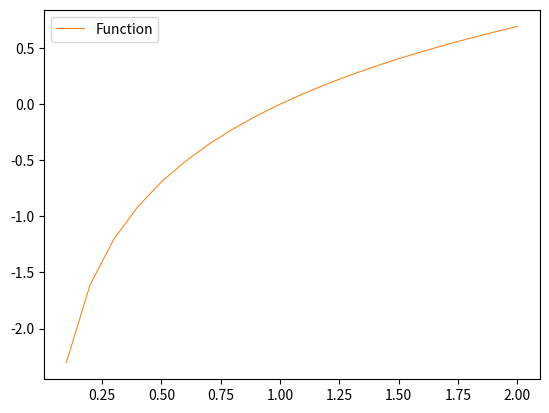

Here is the Python script that generated this plot:
import numpy as np
import math
import matplotlib.pyplot as plt
from matplotlib.animation import FuncAnimation

class PowerSerie():

    center = 0
    power = 1

    x_samples = np.array([])
    y_container = np.array([])

    def __init__(self, cn: callable, center: int = 0, power: float = 1):
        self.cn = cn
        self.center = center
        self.power = power

    def compute(self, x_a: float = -10, x_b: float = 10, x_step: float = 1,
                k_a: int = 0, k_b: int = 100):
        x_min = x_a
        x_max = x_b
        if x_a > x_b:
            x_min = x_b
            x_max = x_a

        k_start = k_a
        k_end = k_b
        if k_a > k_b:
            k_start = k_b
            k_end = k_a

        x_list = np.arange(x_min, x_max + x_step, x_step) # list of all x that are used to calculate the function
        s = [] # s(x) -> list of summation of the serie for each x from x_list

        for x in x_list:
            s_x = 0
            for k in range(k_start, k_end + 1):
                s_x += self.cn(k) * math.pow((x - self.center), k * self.power)

            s.append(s_x)

        self.x_samples = x_list
        self.y_container = np.array(s)

        return (x_list, np.array(s))
    

    def plot_serie(self, axis, label=""):
        axis.scatter(self.x_samples, self.y_container)
        axis.plot(self.x_samples, self.y_container, label=label)

class PowerSerieWithAnim():

    def __init__(self, cn: callable, anim_plot,
                 center: int = 0, power: float = 1, 
                 x_a: float = -10, x_b: float = 10, x_step: float = 1,
                k_a: int = 0, k_b: int = 100, total_frames: int = -1):
        self.cn = cn
        self.anim_plot = anim_plot
        self.center = center
        self.power = power

        self.x_min = x_a
        self.x_max = x_b
        if x_a > x_b:
            self.x_min = x_b
            self.x_max = x_a

        self.k_start = k_a
        self.k_end = k_b
        if k_a > k_b:
            self.k_start = k_b
            self.k_end = k_a

        self.x_step = x_step

        self.x_samples = np.arange(self.x_min, self.x_max + x_step, x_step)

        # init all value to 0 before summing up
        self.y_container = []
        for _ in self.x_samples:
            self.y_container.append(0)

        self.k_f = self.k_start # current k in each frame

        # calculate k step for each frmae
        # example: k = 1 - 100, total_frames = 10, then k_step = 10

        if total_frames <= 0:
            total_frames = self.k_end - self.k_start

        k_by_frame = (self.k_end - self.k_start) / total_frames
        self.k_step = math.ceil(k_by_frame)
        self.total_frames = total_frames


    def compute(self, frame):
        if self.k_f > self.k_end:
            return self.anim_plot

        # update value
        for i in range(self.x_samples.size):
            for k in range(self.k_f, self.k_f + self.k_step):
                x = self.x_samples[i]
                self.y_container[i] += self.cn(k) * math.pow((x - self.center), k * self.power)

        # plot
        self.anim_plot.set_data(self.x_samples, np.array(self.y_container))

        self.k_f += self.k_step

        return self.anim_plot

class TaylorSerie(PowerSerie):
    
    def __init__(self, fk_x0: callable, center = 0):
        cn = lambda k:  fk_x0(k, center) / math.factorial(k)
        super().__init__(cn, center, 1)

# Power = PowerSerie(cn = lambda k: math.pow(-1, k) / (math.pow(4, k)*(k + 5)), center=1)
# Power.compute(x_a=-4, x_b=6)

# plot
fig, axis = plt.subplots()

# Power.plot_serie(axis)

# def fk(k, x0):
#     remainder = k % 4
#     if remainder == 0:
#         return math.sin(x0)
#     elif remainder == 1:
#         return math.cos(x0)
#     elif remainder == 2:
#         return -math.sin(x0)

#     return -math.cos(x0)

# Taylor = PowerSerie(cn=lambda k: math.pow(-1, k+1) / k, center=1)

# Taylor.compute(x_a=0.1, x_b=2, x_step=0.1, k_a=1, k_b=5)
# Taylor.plot_serie(axis, label="Series")

# axis.plot(Taylor.x_samples, np.log(Taylor.x_samples), label="Function")

# anim plot
anim_plot, = axis.plot([], [])
Taylor = PowerSerieWithAnim(cn=lambda k: math.pow(-1, k+1) / k, 
                            center=1, anim_plot=anim_plot,
                            k_a=1, k_b=50, x_a=0.1, x_b=2, x_step=0.1)

axis.plot(Taylor.x_samples, np.log(Taylor.x_samples), label="Function", linewidth=0.75) # plot real function

anim = FuncAnimation(fig=fig, func=Taylor.compute, frames=Taylor.total_frames, interval=250)

axis.legend()
plt.show()